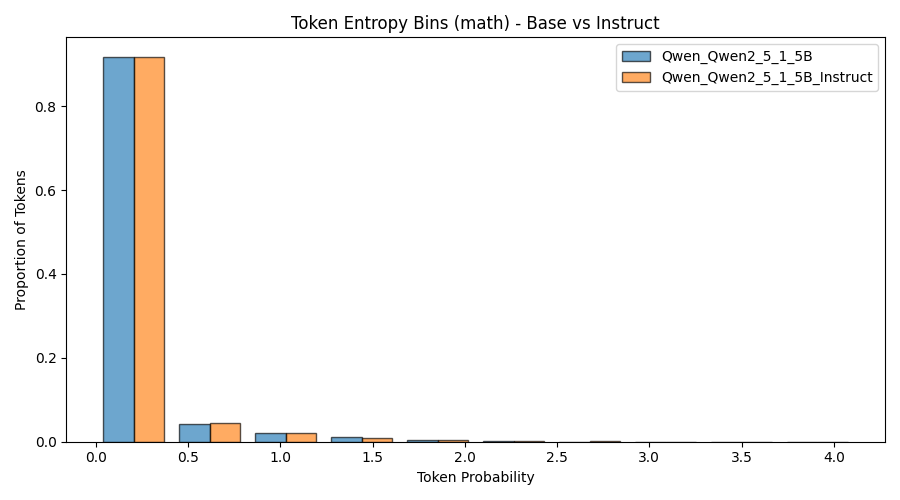

The file beside this chart, header and first rows:
bin_left, bin_right, series, count, fraction
0.000000, 0.4117, Qwen_Qwen2_5_1_5B, 551990, 0.9181
0.4117, 0.8234, Qwen_Qwen2_5_1_5B, 25579, 0.04254
0.8234, 1.235, Qwen_Qwen2_5_1_5B, 12661, 0.02106
1.235, 1.647, Qwen_Qwen2_5_1_5B, 6460, 0.01074
1.647, 2.059, Qwen_Qwen2_5_1_5B, 3030, 0.005040
2.059, 2.47, Qwen_Qwen2_5_1_5B, 1181, 0.001964
2.47, 2.882, Qwen_Qwen2_5_1_5B, 258, 0.000429
2.882, 3.294, Qwen_Qwen2_5_1_5B, 56, 0.000093
3.294, 3.705, Qwen_Qwen2_5_1_5B, 21, 0.000035
3.705, 4.117, Qwen_Qwen2_5_1_5B, 4, 0.000007
0.000000, 0.4117, Qwen_Qwen2_5_1_5B_Instruct, 502265, 0.9182
0.4117, 0.8234, Qwen_Qwen2_5_1_5B_Instruct, 24193, 0.04423
0.8234, 1.235, Qwen_Qwen2_5_1_5B_Instruct, 11262, 0.02059
1.235, 1.647, Qwen_Qwen2_5_1_5B_Instruct, 5434, 0.009934
1.647, 2.059, Qwen_Qwen2_5_1_5B_Instruct, 2479, 0.004532
2.059, 2.47, Qwen_Qwen2_5_1_5B_Instruct, 969, 0.001772
2.47, 2.882, Qwen_Qwen2_5_1_5B_Instruct, 293, 0.000536
2.882, 3.294, Qwen_Qwen2_5_1_5B_Instruct, 71, 0.000130
3.294, 3.705, Qwen_Qwen2_5_1_5B_Instruct, 12, 0.000022
3.705, 4.117, Qwen_Qwen2_5_1_5B_Instruct, 6, 0.000011
